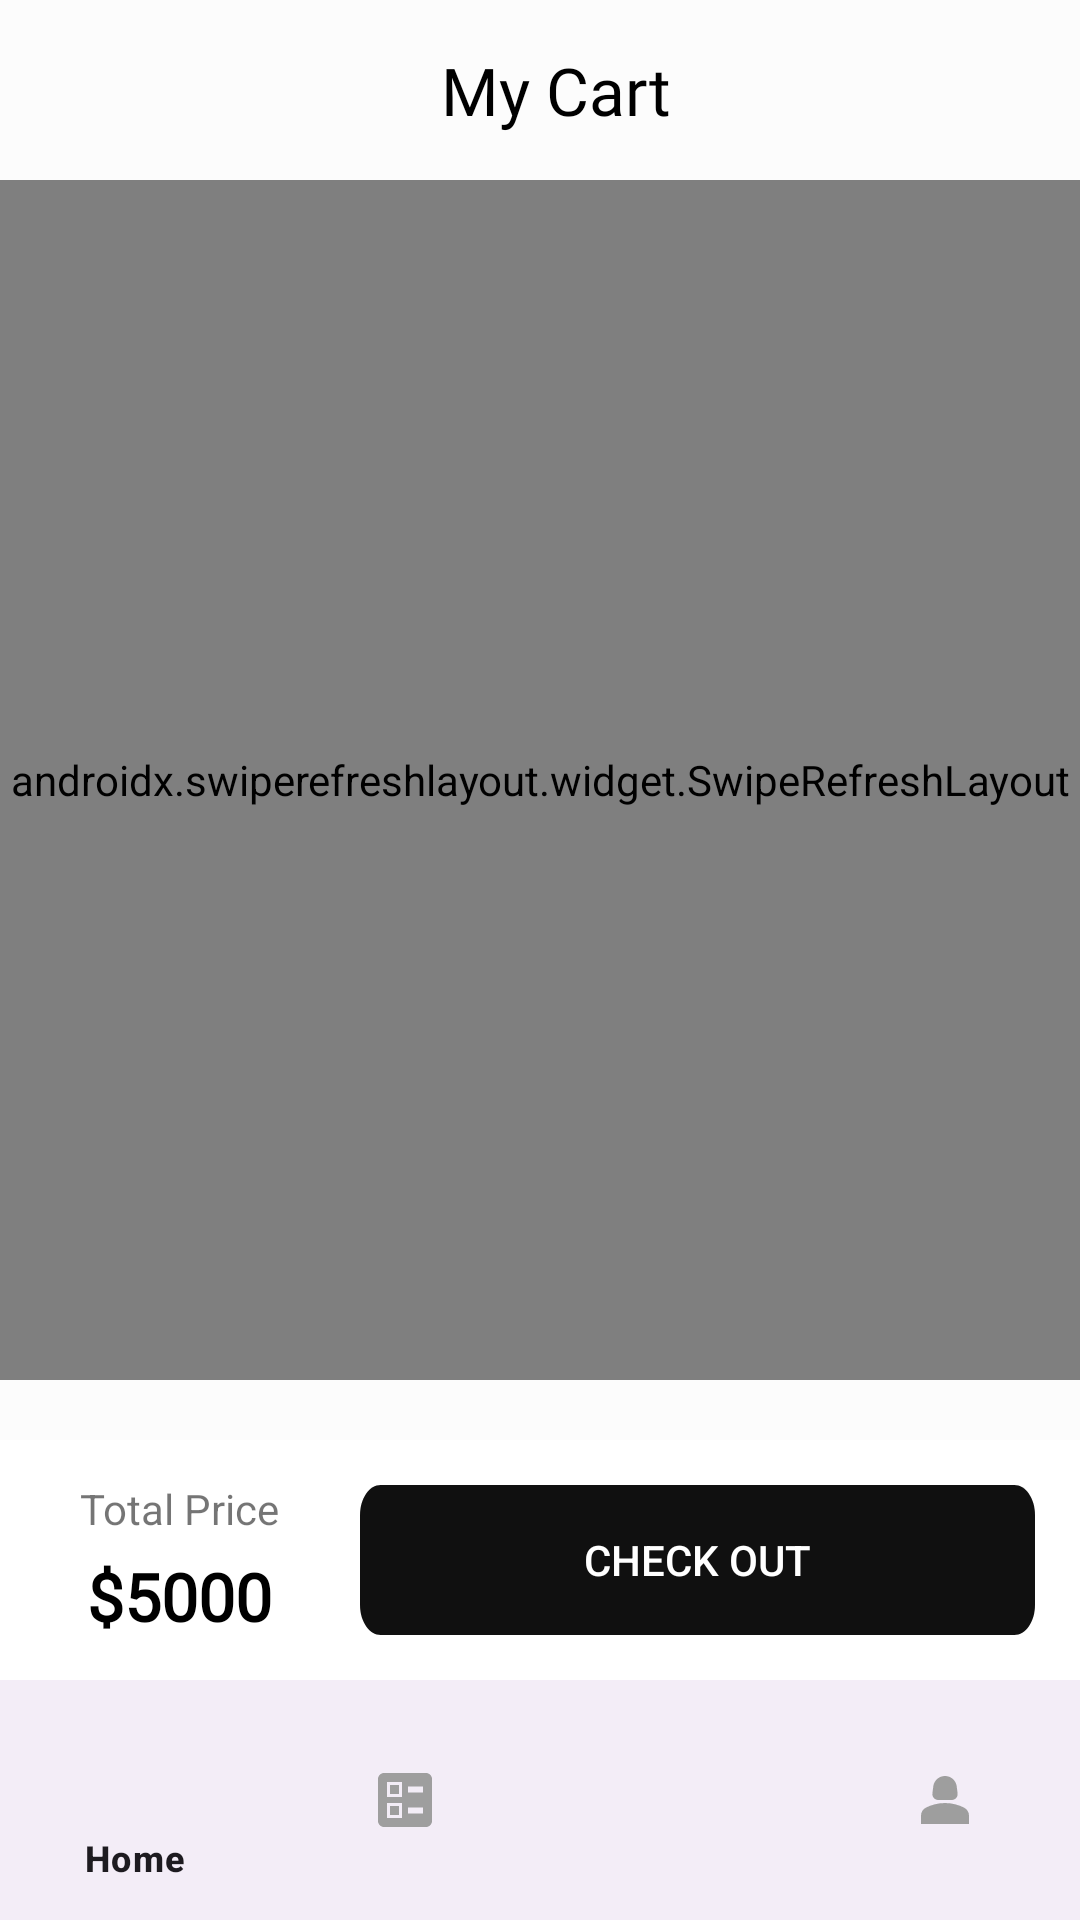

Layout XML and referenced resources for this Android screen:
<!-- AndroidManifest.xml: application theme Theme.VTC_ECommerce_androidApp -->
<!-- res/layout/activity_my_cart.xml -->
<?xml version="1.0" encoding="utf-8"?>
<RelativeLayout xmlns:android="http://schemas.android.com/apk/res/android"
    xmlns:app="http://schemas.android.com/apk/res-auto"
    xmlns:tools="http://schemas.android.com/tools"
    android:layout_width="match_parent"
    android:layout_height="match_parent"
    android:background="#FCFCFC"
    tools:context=".PageView.CollectActivity">

    <RelativeLayout
        android:layout_width="match_parent"
        android:layout_height="60dp"
        android:id="@+id/linear"
        android:orientation="horizontal">



        <TextView
            android:layout_width="match_parent"
            android:layout_height="wrap_content"
            android:layout_centerVertical="true"
            android:fontFamily="@font/dm_sans"
            android:text="My Cart"
            android:textColor="@color/black"
            android:layout_marginLeft="10dp"
            android:textFontWeight="500"
            android:textSize="22sp"
            android:gravity="center"
            android:layout_marginTop="20dp"
             />




    </RelativeLayout>

    <androidx.swiperefreshlayout.widget.SwipeRefreshLayout
        android:layout_width="match_parent"
        android:layout_height="wrap_content"
        android:id="@+id/swipetwo"
        android:layout_above="@+id/relaone"
        android:layout_marginBottom="20dp"
        android:layout_below="@+id/linear">


        <androidx.recyclerview.widget.RecyclerView
            android:id="@+id/recViewCart"
            android:layout_width="match_parent"
            android:layout_height="wrap_content"

            android:layout_marginTop="25dp"
            android:layout_marginBottom="200dp">

        </androidx.recyclerview.widget.RecyclerView>



    </androidx.swiperefreshlayout.widget.SwipeRefreshLayout>


    <LinearLayout
        android:layout_width="wrap_content"
        android:layout_height="wrap_content"
        android:layout_centerVertical="true"
        android:layout_centerHorizontal="true"
        android:id="@+id/LinearnodataCart"
        android:visibility="gone"
        android:orientation="vertical">

        <ImageView
            android:layout_width="250dp"
            android:layout_height="250dp"
            android:src="@drawable/newnodata"/>
        <TextView
            android:layout_width="wrap_content"
            android:layout_height="wrap_content"
            android:layout_gravity="center"
            android:text="There's nothing here"/>






    </LinearLayout>

    <RelativeLayout
        android:layout_width="match_parent"
        android:layout_height="wrap_content"
        android:layout_alignParentBottom="true"
        android:layout_marginBottom="80dp"
        android:id="@+id/relaone"
        android:background="@color/white"
        android:orientation="horizontal">

        <LinearLayout
            android:layout_width="match_parent"
            android:layout_height="80dp"
            android:background="@color/white"

            android:orientation="horizontal">

            <LinearLayout
                android:layout_width="120dp"
                android:layout_height="match_parent"
                android:orientation="vertical"
                android:gravity="center">

                <TextView
                    android:layout_width="wrap_content"
                    android:layout_height="wrap_content"
                    android:text="Total Price"

                    android:textFontWeight="500"


                    />

                <TextView
                    android:layout_width="wrap_content"
                    android:layout_height="wrap_content"
                    android:text="$5000"
                    android:fontFamily="@font/dm_sans"
                    android:textColor="@color/black"
                    android:textSize="22sp"
                    android:textFontWeight="800"
                    android:layout_marginTop="5dp"
                    android:id="@+id/showCarttotalPrice"/>



            </LinearLayout>

            <Button
                android:layout_width="wrap_content"
                android:layout_height="wrap_content"
                android:background="@drawable/btn_addcart"
                android:text="Check Out"
                android:textColor="@color/white"
                android:layout_gravity="center"
                android:id="@+id/toCheckOut"

                android:layout_marginRight="15dp"/>




        </LinearLayout>





    </RelativeLayout>

    <RelativeLayout
        android:layout_width="match_parent"
        android:layout_height="wrap_content"
        android:id="@+id/Rtwo"
        >

        <include layout="@layout/bottom_navigation"></include>


    </RelativeLayout>









</RelativeLayout>
<!-- res/layout/bottom_navigation.xml (included above) -->
<?xml version="1.0" encoding="utf-8"?>
<LinearLayout xmlns:android="http://schemas.android.com/apk/res/android"
    android:layout_width="match_parent"
    android:layout_height="match_parent"
    android:orientation="vertical"
    android:gravity="bottom"
    xmlns:app="http://schemas.android.com/apk/res-auto">

    <com.google.android.material.bottomnavigation.BottomNavigationView
        android:layout_width="match_parent"
        android:id="@+id/ButtomnavView"
        android:layout_height="wrap_content"
        app:menu="@menu/bottom_navigation_menu"
        style="@style/Widget.App.BottomNavigationView"/>



</LinearLayout>
<!-- resources referenced by this layout -->
<resources>
  <color name="black">#FF000000</color>
  <color name="white">#FFFFFFFF</color>
  <!-- drawable btn_addcart (drawable) -->
  <?xml version="1.0" encoding="utf-8"?>
  <vector
      xmlns:android="http://schemas.android.com/apk/res/android"
      xmlns:aapt="http://schemas.android.com/aapt"
      android:width="325dp"
      android:height="50dp"
      android:viewportWidth="325"
      android:viewportHeight="50"
      >
  
      <group>
  
          <clip-path
              android:pathData="M10 0H315C320.523 0 325 4.47715 325 10V40C325 45.5228 320.523 50 315 50H10C4.47715 50 0 45.5228 0 40V10C0 4.47715 4.47715 0 10 0Z"
              />
  
          <path
              android:pathData="M0 0V50H325V0"
              android:fillColor="#101010"
              />
  
      </group>
  
  </vector>
  <!-- drawable newnodata: jpg bitmap (drawable-v24, 22377 bytes) -->
  <style name="Widget.App.BottomNavigationView" parent="Theme.Material3.DayNight">
          <item name="materialThemeOverlay">@style/ThemeOverlay.App.BottomNavigationView</item>
      </style>
  <style name="Theme.VTC_ECommerce_androidApp" parent="Theme.MaterialComponents.DayNight.NoActionBar.Bridge">
          
          <item name="colorPrimary">@color/purple_500</item>
          <item name="colorPrimaryVariant">@color/black</item>
          <item name="colorOnPrimary">@color/white</item>
          
          <item name="colorSecondary">@color/teal_200</item>
          <item name="colorSecondaryVariant">@color/teal_700</item>
          <item name="colorOnSecondary">@color/black</item>
          
          <item name="android:statusBarColor" tools:targetApi="l">?attr/colorPrimaryVariant</item>
  
  
          
          <item name="colorSurface">@color/shrine_blue_100</item>
          <item name="colorOnSurfaceVariant">@color/shrine_blue_900</item>
      </style>
  <style name="ThemeOverlay.App.BottomNavigationView" parent="Theme.Material3.DayNight">
          <item name="colorSurface">@color/white</item>
          <item name="colorOnSurfaceVariant">@color/shrine_blue_900</item>
      </style>
  <color name="purple_500">#FF6200EE</color>
  <color name="teal_200">#FF03DAC5</color>
  <color name="teal_700">#FF018786</color>
  <color name="shrine_blue_100">#E7F6FC</color>
  <color name="shrine_blue_900">#9E9E9E</color>
</resources>
